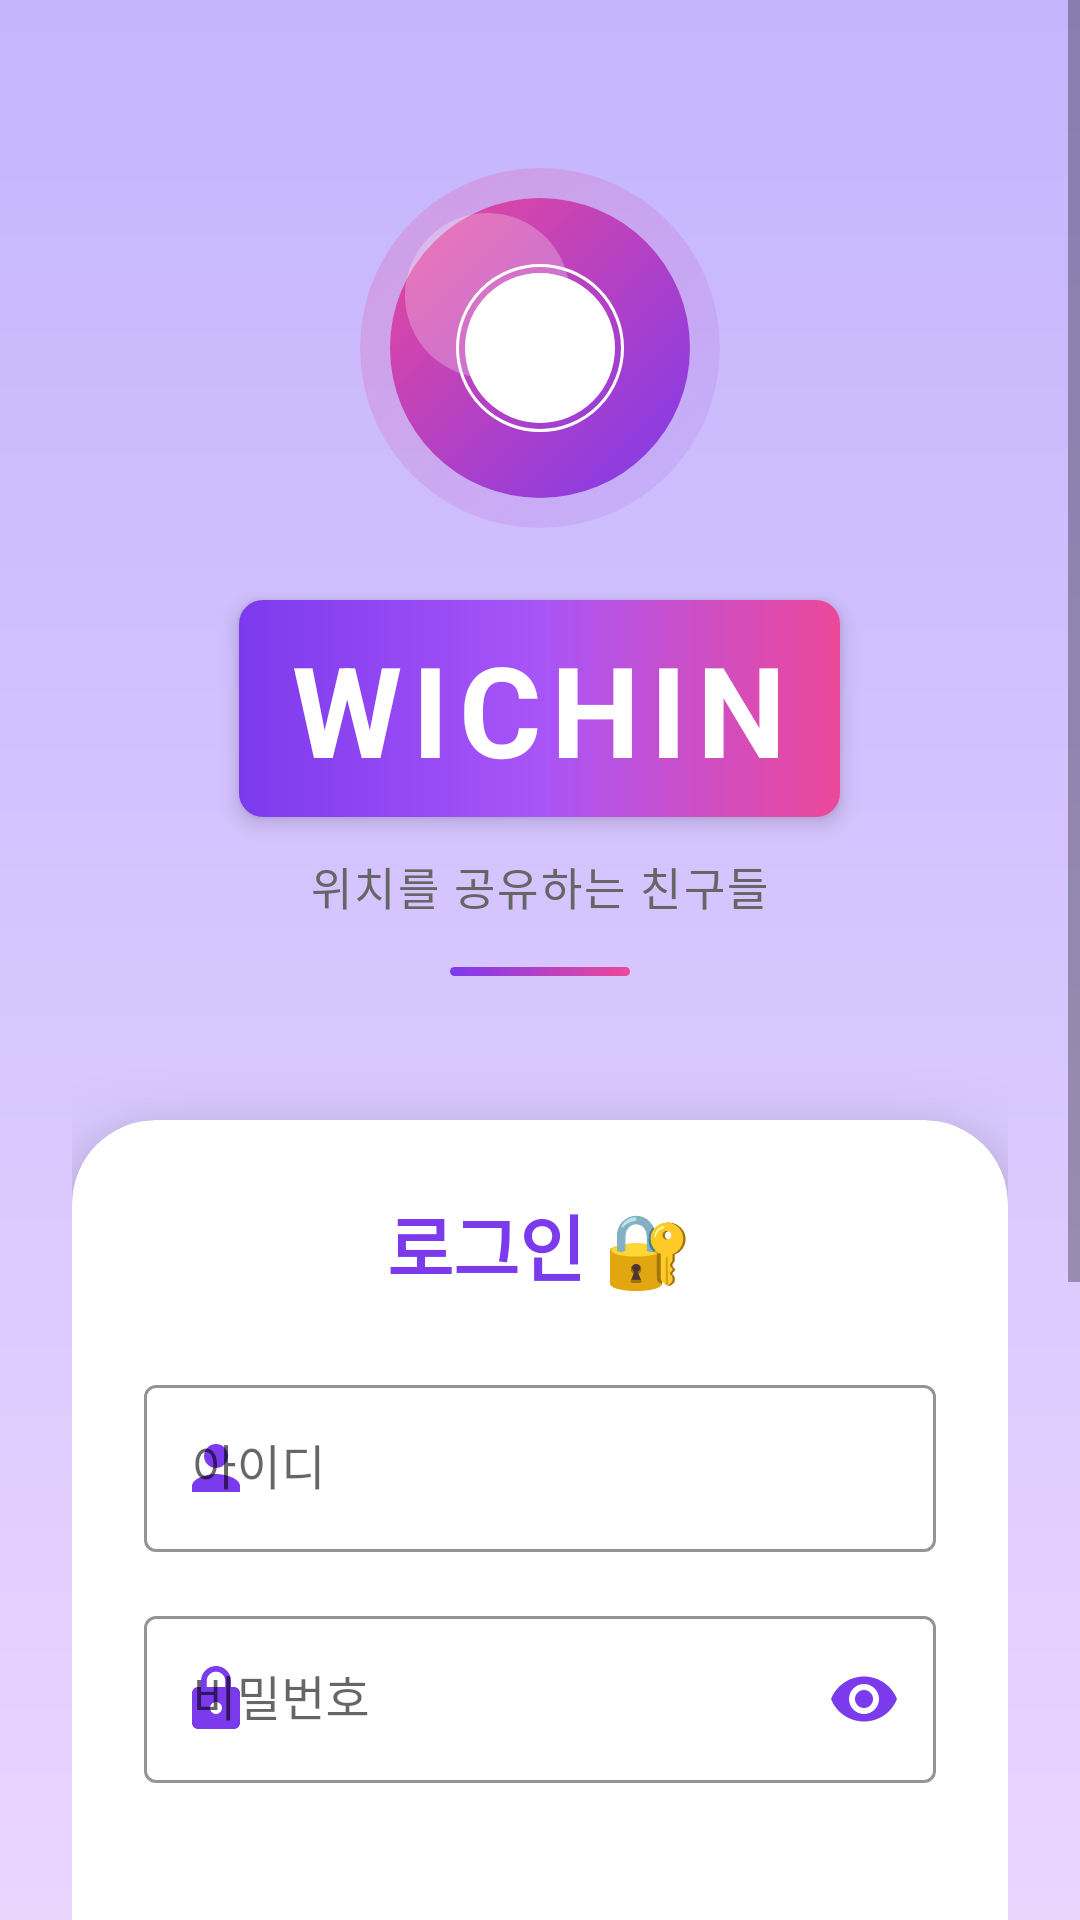

Here is an Android app screen rendered from its layout file. Give the layout XML and the strings, colors and styles it references.
<!-- AndroidManifest.xml: application theme Theme.GPS -->
<!-- res/layout/activity_login.xml -->
<?xml version="1.0" encoding="utf-8"?>
<LinearLayout xmlns:android="http://schemas.android.com/apk/res/android"
    xmlns:app="http://schemas.android.com/apk/res-auto"
    android:layout_width="match_parent"
    android:layout_height="match_parent"
    android:orientation="vertical"
    android:background="@drawable/bg_gradient_spring">

    
    <ScrollView
        android:layout_width="match_parent"
        android:layout_height="match_parent"
        android:fillViewport="true">

        <LinearLayout
            android:layout_width="match_parent"
            android:layout_height="wrap_content"
            android:orientation="vertical"
            android:padding="24dp">

            
            <LinearLayout
                android:layout_width="match_parent"
                android:layout_height="wrap_content"
                android:orientation="vertical"
                android:gravity="center"
                android:layout_marginBottom="48dp"
                android:layout_marginTop="32dp">

                
                <RelativeLayout
                    android:layout_width="120dp"
                    android:layout_height="120dp"
                    android:layout_marginBottom="24dp">

                    
                    <View
                        android:layout_width="120dp"
                        android:layout_height="120dp"
                        android:background="@drawable/logo_circle_gradient" />

                    
                    <ImageView
                        android:layout_width="60dp"
                        android:layout_height="60dp"
                        android:layout_centerInParent="true"
                        android:src="@drawable/ic_trail_logo_modern"
                        android:tint="@color/white" />
                </RelativeLayout>

                
                <TextView
                    android:id="@+id/tv_app_name_gradient"
                    android:layout_width="wrap_content"
                    android:layout_height="wrap_content"
                    android:text="WICHIN"
                    android:textSize="42sp"
                    android:textStyle="bold"
                    android:background="@drawable/wichin_text_gradient"
                    android:paddingHorizontal="16dp"
                    android:paddingVertical="8dp"
                    android:textColor="@color/white"
                    android:letterSpacing="0.08"
                    android:elevation="4dp"
                    android:layout_marginBottom="12dp" />

                
                <TextView
                    android:layout_width="wrap_content"
                    android:layout_height="wrap_content"
                    android:text="위치를 공유하는 친구들"
                    android:textSize="15sp"
                    android:textColor="@color/textSecondary"
                    android:letterSpacing="0.05"
                    android:gravity="center" />

                
                <View
                    android:layout_width="60dp"
                    android:layout_height="3dp"
                    android:layout_marginTop="16dp"
                    android:background="@drawable/tab_selected_indicator" />

            </LinearLayout>

            
            <androidx.cardview.widget.CardView
                android:layout_width="match_parent"
                android:layout_height="wrap_content"
                android:layout_marginBottom="24dp"
                app:cardBackgroundColor="@android:color/white"
                app:cardCornerRadius="28dp"
                app:cardElevation="16dp">

                <LinearLayout
                    android:layout_width="match_parent"
                    android:layout_height="wrap_content"
                    android:orientation="vertical"
                    android:padding="24dp">

                <TextView
                    android:layout_width="wrap_content"
                    android:layout_height="wrap_content"
                    android:layout_gravity="center"
                    android:layout_marginBottom="24dp"
                    android:text="로그인 🔐"
                    android:textColor="@color/colorPrimary"
                    android:textSize="24sp"
                    android:textStyle="bold" />

                    
                    <com.google.android.material.textfield.TextInputLayout
                        android:layout_width="match_parent"
                        android:layout_height="wrap_content"
                        android:layout_marginBottom="16dp"
                        android:hint="아이디"
                        app:boxStrokeColor="@color/colorPrimary"
                        app:hintTextColor="@color/colorPrimary"
                        app:startIconDrawable="@drawable/ic_person"
                        app:startIconTint="@color/colorPrimary"
                        style="@style/Widget.MaterialComponents.TextInputLayout.OutlinedBox">

                        <com.google.android.material.textfield.TextInputEditText
                            android:id="@+id/etId"
                            android:layout_width="match_parent"
                            android:layout_height="wrap_content"
                            android:inputType="text"
                            android:textColor="@color/textColorPrimary" />

                    </com.google.android.material.textfield.TextInputLayout>

                    
                    <com.google.android.material.textfield.TextInputLayout
                        android:layout_width="match_parent"
                        android:layout_height="wrap_content"
                        android:layout_marginBottom="24dp"
                        android:hint="비밀번호"
                        app:boxStrokeColor="@color/colorPrimary"
                        app:hintTextColor="@color/colorPrimary"
                        app:startIconDrawable="@drawable/ic_lock"
                        app:startIconTint="@color/colorPrimary"
                        app:endIconMode="password_toggle"
                        app:endIconTint="@color/colorPrimary"
                        style="@style/Widget.MaterialComponents.TextInputLayout.OutlinedBox">

                        <com.google.android.material.textfield.TextInputEditText
                            android:id="@+id/etPw"
                            android:layout_width="match_parent"
                            android:layout_height="wrap_content"
                            android:inputType="textPassword"
                            android:textColor="@color/textColorPrimary" />

                    </com.google.android.material.textfield.TextInputLayout>

                    <CheckBox
                        android:id="@+id/cb_remember_me"
                        android:layout_width="wrap_content"
                        android:layout_height="wrap_content"
                        android:layout_marginTop="8dp"
                        android:text="자동 로그인"
                        android:textColor="@color/black"
                        app:layout_constraintStart_toStartOf="@+id/et_pw"
                        app:layout_constraintTop_toBottomOf="@+id/et_pw" />

                    
                    <Button
                        android:id="@+id/btnLogin"
                        android:layout_width="match_parent"
                        android:layout_height="56dp"
                        android:text="로그인 ✨"
                        android:textSize="18sp"
                        android:textStyle="bold"
                        android:textColor="@android:color/white"
                        android:background="@drawable/button_login_background"
                        android:elevation="6dp"
                        android:layout_marginBottom="16dp" />

                </LinearLayout>

            </androidx.cardview.widget.CardView>

            
            <LinearLayout
                android:layout_width="match_parent"
                android:layout_height="wrap_content"
                android:orientation="vertical"
                android:gravity="center">

                <TextView
                    android:id="@+id/tvSignup"
                    android:layout_width="wrap_content"
                    android:layout_height="wrap_content"
                    android:text="아직 회원이 아니신가요? 회원가입 💜"
                    android:textSize="16sp"
                    android:textColor="@color/colorPrimary"
                    android:padding="12dp"
                    android:clickable="true"
                    android:focusable="true"
                    android:background="?attr/selectableItemBackground"
                    android:layout_marginBottom="16dp" />

                <LinearLayout
                    android:layout_width="wrap_content"
                    android:layout_height="wrap_content"
                    android:orientation="horizontal">

                    <TextView
                        android:id="@+id/tvFindId"
                        android:layout_width="wrap_content"
                        android:layout_height="wrap_content"
                        android:text="아이디 찾기"
                        android:textSize="14sp"
                        android:textColor="@color/textColorSecondary"
                        android:padding="8dp"
                        android:clickable="true"
                        android:focusable="true"
                        android:background="?attr/selectableItemBackground" />

                    <View
                        android:layout_width="1dp"
                        android:layout_height="match_parent"
                        android:layout_marginTop="8dp"
                        android:layout_marginBottom="8dp"
                        android:layout_marginStart="8dp"
                        android:layout_marginEnd="8dp"
                        android:background="@color/colorDivider" />

                    <TextView
                        android:id="@+id/tvFindPw"
                        android:layout_width="wrap_content"
                        android:layout_height="wrap_content"
                        android:text="비밀번호 찾기"
                        android:textSize="14sp"
                        android:textColor="@color/textColorSecondary"
                        android:padding="8dp"
                        android:clickable="true"
                        android:focusable="true"
                        android:background="?attr/selectableItemBackground" />

                </LinearLayout>

            </LinearLayout>

            
            <View
                android:layout_width="match_parent"
                android:layout_height="40dp" />

        </LinearLayout>

    </ScrollView>

</LinearLayout>
<!-- resources referenced by this layout -->
<resources>
  <color name="black">#FF000000</color>
  <color name="colorDivider">#BDBDBD</color>
  <color name="colorPrimary">#7C3AED</color>
  <color name="textColorPrimary">#212121</color>
  <color name="textColorSecondary">#757575</color>
  <color name="textSecondary">#666666</color>
  <color name="white">#FFFFFFFF</color>
  <!-- drawable bg_gradient_spring (drawable) -->
  <?xml version="1.0" encoding="utf-8"?>
  <shape xmlns:android="http://schemas.android.com/apk/res/android">
      <gradient
          android:startColor="@color/springMint"
          android:endColor="@color/springSky"
          android:angle="120"
          android:type="linear" />
  </shape>
  <!-- drawable ic_lock (drawable) -->
  <?xml version="1.0" encoding="utf-8"?>
  <vector xmlns:android="http://schemas.android.com/apk/res/android"
      android:width="24dp"
      android:height="24dp"
      android:viewportWidth="24"
      android:viewportHeight="24"
      android:tint="#4CAF50">
      <path
          android:fillColor="@android:color/white"
          android:pathData="M18,8h-1V6c0,-2.76 -2.24,-5 -5,-5S7,3.24 7,6v2H6c-1.1,0 -2,0.9 -2,2v10c0,1.1 0.9,2 2,2h12c1.1,0 2,-0.9 2,-2V10c0,-1.1 -0.9,-2 -2,-2zM12,17c-1.1,0 -2,-0.9 -2,-2s0.9,-2 2,-2 2,0.9 2,2 -0.9,2 -2,2zM15.1,8H8.9V6c0,-1.71 1.39,-3.1 3.1,-3.1 1.71,0 3.1,1.39 3.1,3.1v2z"/>
  </vector>
  <!-- drawable ic_person (drawable) -->
  <?xml version="1.0" encoding="utf-8"?>
  <vector xmlns:android="http://schemas.android.com/apk/res/android"
      android:width="24dp"
      android:height="24dp"
      android:viewportWidth="24"
      android:viewportHeight="24"
      android:tint="?attr/colorControlNormal">
      <path
          android:fillColor="@android:color/white"
          android:pathData="M12,12c2.21,0 4,-1.79 4,-4s-1.79,-4 -4,-4 -4,1.79 -4,4 1.79,4 4,4zM12,14c-2.67,0 -8,1.34 -8,4v2h16v-2c0,-2.66 -5.33,-4 -8,-4z"/>
  </vector>
  <!-- drawable tab_selected_indicator (drawable) -->
  <?xml version="1.0" encoding="utf-8"?>
  <layer-list xmlns:android="http://schemas.android.com/apk/res/android">
      <item android:gravity="bottom">
          <shape android:shape="rectangle">
              <gradient
                  android:startColor="@color/colorPrimary"
                  android:endColor="@color/wichinPink"
                  android:angle="0" />
              <size android:height="3dp" />
              <corners android:radius="2dp" />
          </shape>
      </item>
  </layer-list>
  <!-- drawable wichin_text_gradient (drawable) -->
  <?xml version="1.0" encoding="utf-8"?>
  <layer-list xmlns:android="http://schemas.android.com/apk/res/android">
      
      <item>
          <shape android:shape="rectangle">
              <gradient
                  android:startColor="@color/colorPrimary"
                  android:centerColor="#A855F7"
                  android:endColor="@color/wichinPink"
                  android:angle="0"
                  android:type="linear" />
              <corners android:radius="8dp" />
          </shape>
      </item>
  </layer-list>
  <style name="Theme.GPS" parent="Theme.MaterialComponents.DayNight.NoActionBar">
          <item name="colorPrimary">@color/colorPrimary</item>
          <item name="colorPrimaryDark">@color/colorPrimaryDark</item>
          <item name="colorAccent">@color/colorAccent</item>
          <item name="android:colorBackground">@color/colorBackground</item>
          <item name="android:textColorPrimary">@color/textColorPrimary</item>
          <item name="android:windowBackground">@color/colorBackground</item>
          <item name="cardViewStyle">@style/Widget.MaterialComponents.CardView</item>
          
          
          <item name="android:statusBarColor">@color/colorPrimaryDark</item>
          <item name="android:navigationBarColor">@color/colorPrimaryDark</item>
      </style>
  <color name="springMint">#C4B5FD</color>
  <color name="springSky">#E9D5FF</color>
  <color name="wichinPink">#EC4899</color>
  <color name="colorPrimaryDark">#5B21B6</color>
  <color name="colorAccent">#A78BFA</color>
  <color name="colorBackground">#FAF5FF</color>
</resources>
